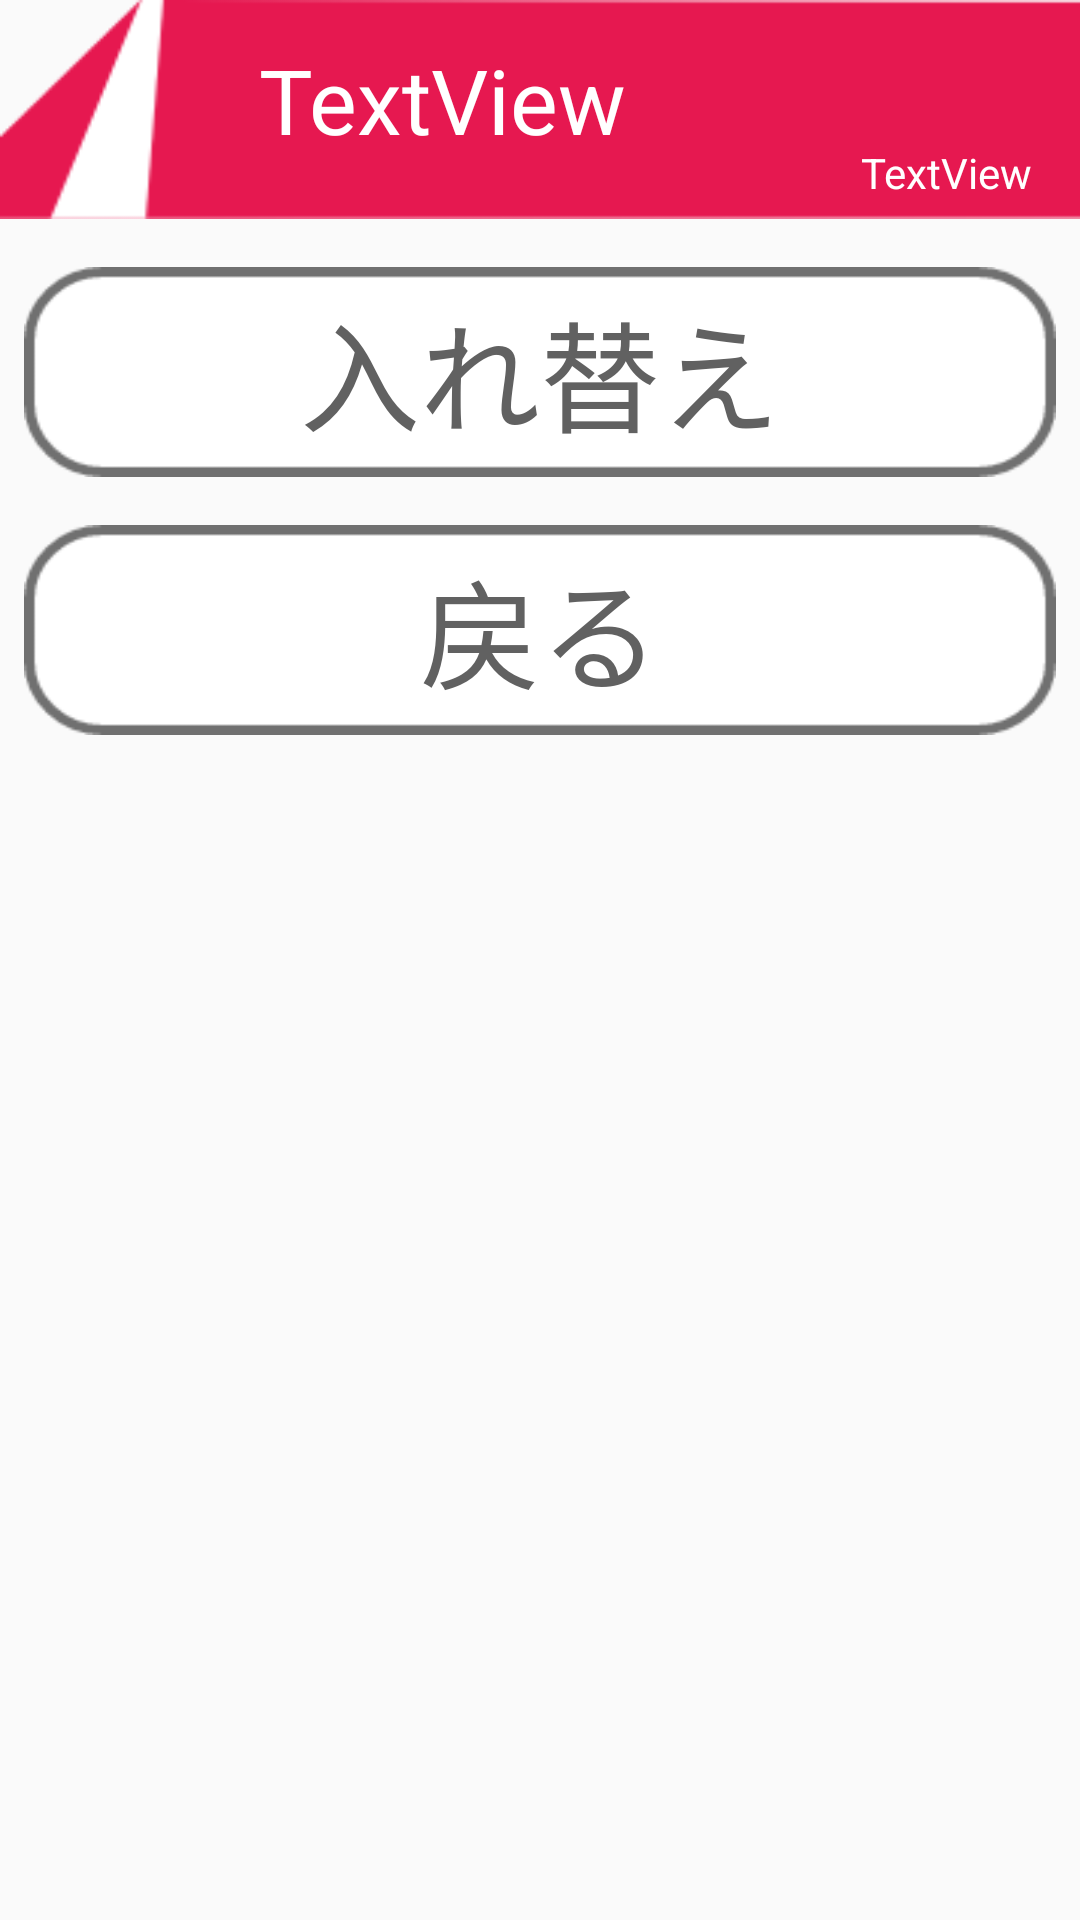

Reconstruct the res/layout file that produces this screen, plus the resources it refers to.
<!-- AndroidManifest.xml: application theme Theme.Pokemonapp2 -->
<!-- res/layout/pt_dialog.xml -->
<?xml version="1.0" encoding="utf-8"?>
<androidx.constraintlayout.widget.ConstraintLayout xmlns:android="http://schemas.android.com/apk/res/android"
    xmlns:app="http://schemas.android.com/apk/res-auto"
    xmlns:tools="http://schemas.android.com/tools"
    android:id="@+id/linearLayout2"
    android:layout_width="match_parent"
    android:layout_height="wrap_content">


    <TextView
        android:id="@+id/textView10"
        android:layout_width="415dp"
        android:layout_height="373dp"


        app:layout_constraintBottom_toBottomOf="parent"
        app:layout_constraintEnd_toEndOf="parent"
        app:layout_constraintHorizontal_bias="0.5"
        app:layout_constraintStart_toStartOf="parent"
        app:layout_constraintTop_toTopOf="parent"
        app:layout_constraintVertical_bias="0.0" />


    <TextView
        android:id="@+id/textView11"
        android:layout_width="414dp"
        android:layout_height="73dp"
        android:background="@drawable/wazadailogwaku1"
        app:layout_constraintBottom_toBottomOf="parent"
        app:layout_constraintEnd_toEndOf="parent"
        app:layout_constraintHorizontal_bias="0.0"
        app:layout_constraintStart_toStartOf="parent"
        app:layout_constraintTop_toTopOf="parent"
        app:layout_constraintVertical_bias="0.0" />

    <TextView
        android:id="@+id/pokename"
        android:layout_width="165dp"
        android:layout_height="46dp"
        android:layout_marginTop="24dp"
        android:text="TextView"
        android:textColor="#FFFF"
        android:textSize="30sp"
        app:layout_constraintEnd_toEndOf="parent"
        app:layout_constraintHorizontal_bias="0.013"
        app:layout_constraintStart_toEndOf="@+id/ptdairogimg"
        app:layout_constraintTop_toTopOf="@+id/ptdairogimg" />

    <TextView
        android:id="@+id/daialogitem"
        android:layout_width="wrap_content"
        android:layout_height="wrap_content"
        android:layout_marginTop="48dp"
        android:layout_marginEnd="16dp"
        android:text="TextView"
        android:textColor="#FFFF"
        app:layout_constraintEnd_toEndOf="parent"
        app:layout_constraintTop_toTopOf="parent" />

    <ImageView
        android:id="@+id/ptdairogimg"
        android:layout_width="85dp"
        android:layout_height="68dp"
        android:layout_marginBottom="16dp"
        app:layout_constraintBottom_toBottomOf="@+id/textView11"
        app:layout_constraintEnd_toEndOf="@+id/textView11"
        app:layout_constraintHorizontal_bias="0.0"
        app:layout_constraintStart_toStartOf="parent" />

    <Button
        android:id="@+id/chengept"
        android:layout_width="0dp"
        android:layout_height="70dp"
        android:layout_marginStart="8dp"
        android:layout_marginTop="16dp"
        android:layout_marginEnd="8dp"
        android:background="@drawable/daialogwaza"
        android:text="入れ替え"
        android:textColor="#616161"
        android:textSize="40sp"
        android:onClick="changept"
        app:layout_constraintEnd_toEndOf="parent"
        app:layout_constraintStart_toStartOf="parent"
        app:layout_constraintTop_toBottomOf="@+id/textView11" />

    <Button
        android:id="@+id/back"
        android:layout_width="0dp"
        android:layout_height="70dp"
        android:layout_marginStart="8dp"
        android:layout_marginTop="16dp"
        android:layout_marginEnd="8dp"
        android:background="@drawable/daialogwaza"
        android:text="戻る"
        android:textColor="#616161"
        android:textSize="40sp"
        app:layout_constraintEnd_toEndOf="parent"
        app:layout_constraintHorizontal_bias="0.0"
        app:layout_constraintStart_toStartOf="parent"
        app:layout_constraintTop_toBottomOf="@+id/chengept" />


</androidx.constraintlayout.widget.ConstraintLayout>
<!-- resources referenced by this layout -->
<resources>
  <!-- drawable daialogwaza: png bitmap (drawable, 2557 bytes) -->
  <!-- drawable wazadailogwaku1: png bitmap (drawable, 3394 bytes) -->
  <style name="Theme.Pokemonapp2" parent="Theme.AppCompat.Light.DarkActionBar">
          
          <item name="android:windowFullscreen">true</item>
          <item name="windowActionBar">false</item>
          <item name="windowNoTitle">true</item>
          <item name="colorPrimary">@color/purple_500</item>
          <item name="colorPrimaryVariant">@color/purple_700</item>
          <item name="colorOnPrimary">@color/white</item>
          
          <item name="colorSecondary">@color/teal_200</item>
          <item name="colorSecondaryVariant">@color/teal_700</item>
          <item name="colorOnSecondary">@color/black</item>
          
          <item name="android:statusBarColor" tools:targetApi="l">?attr/colorPrimaryVariant</item>
          
      </style>
  <!-- not gathered from this repository: default colours our renderer supplied (Android Studio template values) -->
  <color name="purple_500">#FF6200EE</color>
  <color name="purple_700">#FF3700B3</color>
  <color name="teal_200">#FF03DAC5</color>
  <color name="teal_700">#FF018786</color>
  <color name="black">#FF000000</color>
  <color name="white">#FFFFFFFF</color>
</resources>
